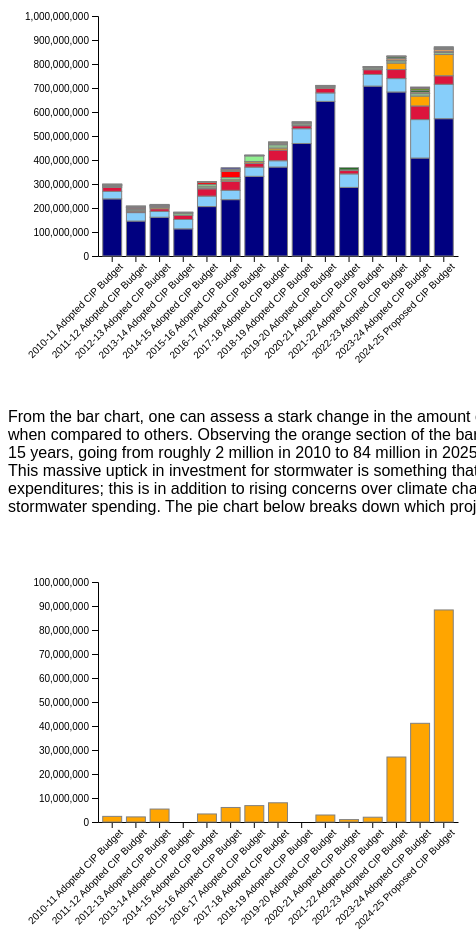
D3 v6 page, settled after 480 driven frames (8 s of simulated time); the page loaded 1 data file(s).


  d3.csv('Caps-Trans.csv').then( function(data) {
        function rowConverter(d) {
          return {
            'Categories': d['Categories'],
            'Public Utilities': +d['Public Utilities'], // Convert to number
            'Transportation': +d['Transportation'], 
            'Parks & Recreation': +d['Parks & Recreation'],
            'Stormwater': +d['Stormwater'],
            'Environmental Services': +d['Environmental Services'],
            'Citywide': +d['Citywide'],
            'Fire-Rescue': +d['Fire-Rescue'],
            'General Services': +d['General Services'],
            'Department of Information Technology': +d['Department of Information Technology'],
            'Library': +d['Library'],
            'Airport Management': +d['Airport Management'],
            'Sustainability & Mobility': +d['Sustainability & Mobility'],
            'Police': +d['Police'],
            'Homelessness Strategies and Solutions': +d['Homelessness Strategies and Solutions'],
            'Real Estate Assets': +d['Real Estate Assets'],
          };
        }

        // const response = await fetch('Caps-Trans.csv');
        // const capBudData = await response.text();
        // const capData = d3.csvParse(capBudData, rowConverter);
        
        // set the dimensions and margins of the graph
        const margin = {top: 50, right: 10, bottom: 110, left: 90},
            width = 460 - margin.left - margin.right,
            height = 400 - margin.top - margin.bottom;

        // append the svg object to the body of the page
        const svg1 = d3.select("#chart1")
          .append("svg")
            .attr("width", width + margin.left + margin.right)
            .attr("height", height + margin.top + margin.bottom)
          .append("g")
            .attr("transform",`translate(${margin.left},${margin.top})`);

        // List of subgroups = header of the csv files = soil condition here
        const groups = data.map(d => d.Categories)

        // List of groups = species here = value of the first column called group -> I show them on the X axis
        const subgroups = data.columns.slice(1)

        // Add X axis
        const x = d3.scaleBand()
            .domain(groups)
            .range([0, width])
            .padding([0.2])
        svg1.append("g")
          .attr("transform", `translate(0, ${height})`)
          .call(d3.axisBottom(x).tickSizeOuter(0))
          .selectAll("text")
          .attr("transform", "rotate(-45)")
          .style("text-anchor", "end");

        // Add Y axis
        const y = d3.scaleLinear()
          .domain([0, 1000000000])
          .range([ height, 0 ]);
        svg1.append("g")
          .call(d3.axisLeft(y));

        // color palette = one color per subgroup
        const color = d3.scaleOrdinal()
          .domain(subgroups)
          .range(['#000080','#87CEFA','#DC143C', '#FFA500', '#8FBC8F', '#90EE90', '#FF0000', '#F4A460', '#006400', '#6B8E23', '#800080', '#FFC0CB', '#0000CD', '#778899', '#DAA520'])

        //stack the data? --> stack per subgroup
        const stackedData = d3.stack()
          .keys(subgroups)
          (data)

        console.log(stackedData)

        // ----------------
        // Create a tooltip
        // ----------------
        const tooltip = d3.select("#chart1")
          .append("div")
          .style("opacity", 0)
          .attr("class", "tooltip")
          .style("background-color", "white")
          .style("border", "solid")
          .style("border-width", "1px")
          .style("border-radius", "5px")
          .style("padding", "10px")
        

        // Three function that change the tooltip when user hover / move / leave a cell
        const mouseover = function(event, d) {
          const subgroupName = d3.select(this.parentNode).datum().key;
          const subgroupValue = d.data[subgroupName];
          tooltip
              .html("Department: " + subgroupName + "<br>" + "Budget: $" + subgroupValue)
              .style("opacity", 1)

        }
        const mousemove = function(event, d) {
          tooltip.style("transform","translateY(-55%)")
                .style("left",(event.x)/2+"px")
                .style("top",(event.y)/2-30+"px")
        }
        const mouseleave = function(event, d) {
          tooltip
            .style("opacity", 0)
        }

        // Show the bars
        svg1.append("g")
          .selectAll("g")
          // Enter in the stack data = loop key per key = group per group
          .data(stackedData)
          .join("g")
            .attr("fill", d => color(d.key))
            .selectAll("rect")
            // enter a second time = loop subgroup per subgroup to add all rectangles
            .data(d => d)
            .join("rect")
              .attr("x", d =>  x(d.data.Categories))
              .attr("y", d => y(d[1]))
              .attr("height", d => y(d[0]) - y(d[1]))
              .attr("width",x.bandwidth())
              .attr("stroke", "grey")
            .on("mouseover", mouseover)
            .on("mousemove", mousemove)
            .on("mouseleave", mouseleave)

        // Stormwater bar chart
        const svg2 = d3.select("#chart2")
          .append("svg")
            .attr("width", width + margin.left + margin.right)
            .attr("height", height + margin.top + margin.bottom)
          .append("g")
            .attr("transform",`translate(${margin.left},${margin.top})`); 

        svg2.append("g")
          .attr("transform", `translate(0, ${height})`)
          .call(d3.axisBottom(x).tickSizeOuter(0))
          .selectAll("text")
          .attr("transform", "rotate(-45)")
          .style("text-anchor", "end");

        // Add Y axis
        const y2 = d3.scaleLinear()
          .domain([0, 100000000])
          .range([ height, 0 ]);
        svg2.append("g")
          .call(d3.axisLeft(y2)); 

        const tooltip2 = d3.select("#chart2")
          .append("div")
          .style("opacity", 0)
          .attr("class", "tooltip")
          .style("background-color", "white")
          .style("border", "solid")
          .style("border-width", "1px")
          .style("border-radius", "5px")
          .style("padding", "10px")

        // Three function that change the tooltip when user hover / move / leave a cell
        const mouseover2 = function(event, d) {
          tooltip2
              .html("Stormwater Budget: $" + d)
              .style("opacity", 1)

        }
        const mousemove2 = function(event, d) {
          tooltip2.style("transform","translateY(-55%)")
                .style("left",(event.x)/2+"px")
                .style("top",(event.y)/2-30+"px")
        }
        const mouseleave2 = function(event, d) {
          tooltip2
            .style("opacity", 0)
        }

        const stormCol = data.map(d => d['Stormwater'])

        svg2.append("g")
          .selectAll("g")
            .data(stormCol)
            .join("rect")
              .attr("x", (d,i) => x(groups[i]))
              .attr("y", d => y2(d))
              .attr("width", x.bandwidth())
              .attr("height", d => height - y2(d))
              .attr("fill", '#FFA500')
              .attr("stroke", "grey")
            .on("mouseover", mouseover2)
            .on("mousemove", mousemove2)
            .on("mouseleave", mouseleave2)
      });


### data: Caps-Trans.csv
Categories, Public Utilities, Transportation, Parks & Recreation, Stormwater, Environmental Services, Citywide, Fire-Rescue, General Services, Department of Information Technology, Library, Airport Management, Sustainability & Mobility, Police, Homelessness Strategies and Solutions, Real Estate Assets
2010-11 Adopted CIP Budget, 238129776, 31208301, 16476517, 2347304, 4175000, 750000, 550000, 3500000, 0, 233000, 1800000, 0, 0, 0, 450000
2011-12 Adopted CIP Budget, 145665863, 35111076, 5899292, 2124918, 5463000, 1531029, 4700000, 590090, 900000, 700000, 3410510, 0, 1855949, 0, 100000
2012-13 Adopted CIP Budget, 161603623, 24554604, 10655030, 5397000, 2778000, 2918086, 1000000, 711000, 1100000, 0, 2400000, 1800000, 0, 0, 0
2013-14 Adopted CIP Budget, 113186166, 38873751, 18235407, 0, 605000, 7605000, 200000, 0, 0, 1135000, 2400000, 200000, 0, 0, 0
2014-15 Adopted CIP Budget, 205950915, 43629977, 30443870, 3350000, 7716922, 7636000, 8725000, 928339, 0, 1591767, 0, 0, 0, 0, 0
2015-16 Adopted CIP Budget, 234895059, 38756521, 37356703, 6055361, 900000, 8539431, 26393081, 5264086, 0, 4331000, 0, 0, 5145132, 0, 0
2016-17 Adopted CIP Budget, 332014057, 38224174, 15124096, 6825000, 1720000, 23459630, 850000, 250000, 0, 155605, 0, 300000, 2073923, 0, 0
2017-18 Adopted CIP Budget, 370717958, 26247509, 44650524, 8007560, 14230000, 3395240, 1000000, 4800000, 0, 2594482, 0, 0, 0, 0, 0
2018-19 Adopted CIP Budget, 468851792, 61597129, 12255940, 0, 4000000, 5800000, 0, 2975000, 3174479, 200000, 0, 0, 0, 0, 0
2019-20 Adopted CIP Budget, 644258637, 35167302, 19527951, 2916667, 3550000, 1000000, 0, 3335098, 258000, 798500, 0, 0, 0, 0, 0
2020-21 Adopted CIP Budget, 285899599, 56162249, 14022000, 1000000, 0, 1073165, 0, 875000, 8452531, 0, 0, 0, 0, 0, 0
2021-22 Adopted CIP Budget, 707984297, 48514953, 19751590, 2000000, 5586000, 0, 2500000, 1161801, 395000, 550000, 0, 1082000, 0, 0, 0
2022-23 Adopted CIP Budget, 683488478, 55690595, 37768526, 27078120, 9300000, 1000000, 2350000, 6245784, 6409288, 1500000, 700000, 2547500, 0, 0, 0
2023-24 Adopted CIP Budget, 408182672, 160144688, 56964631, 41121747, 10400000, 500000, 250000, 5712800, 6831563, 9392723, 4614497, 0, 0, 0, 0
2024-25 Proposed CIP Budget, 572191202, 143271144, 35573273, 88354837, 9400000, 0, 2750000, 8303009, 3760000, 745450, 0, 3844740, 0, 3700000, 0